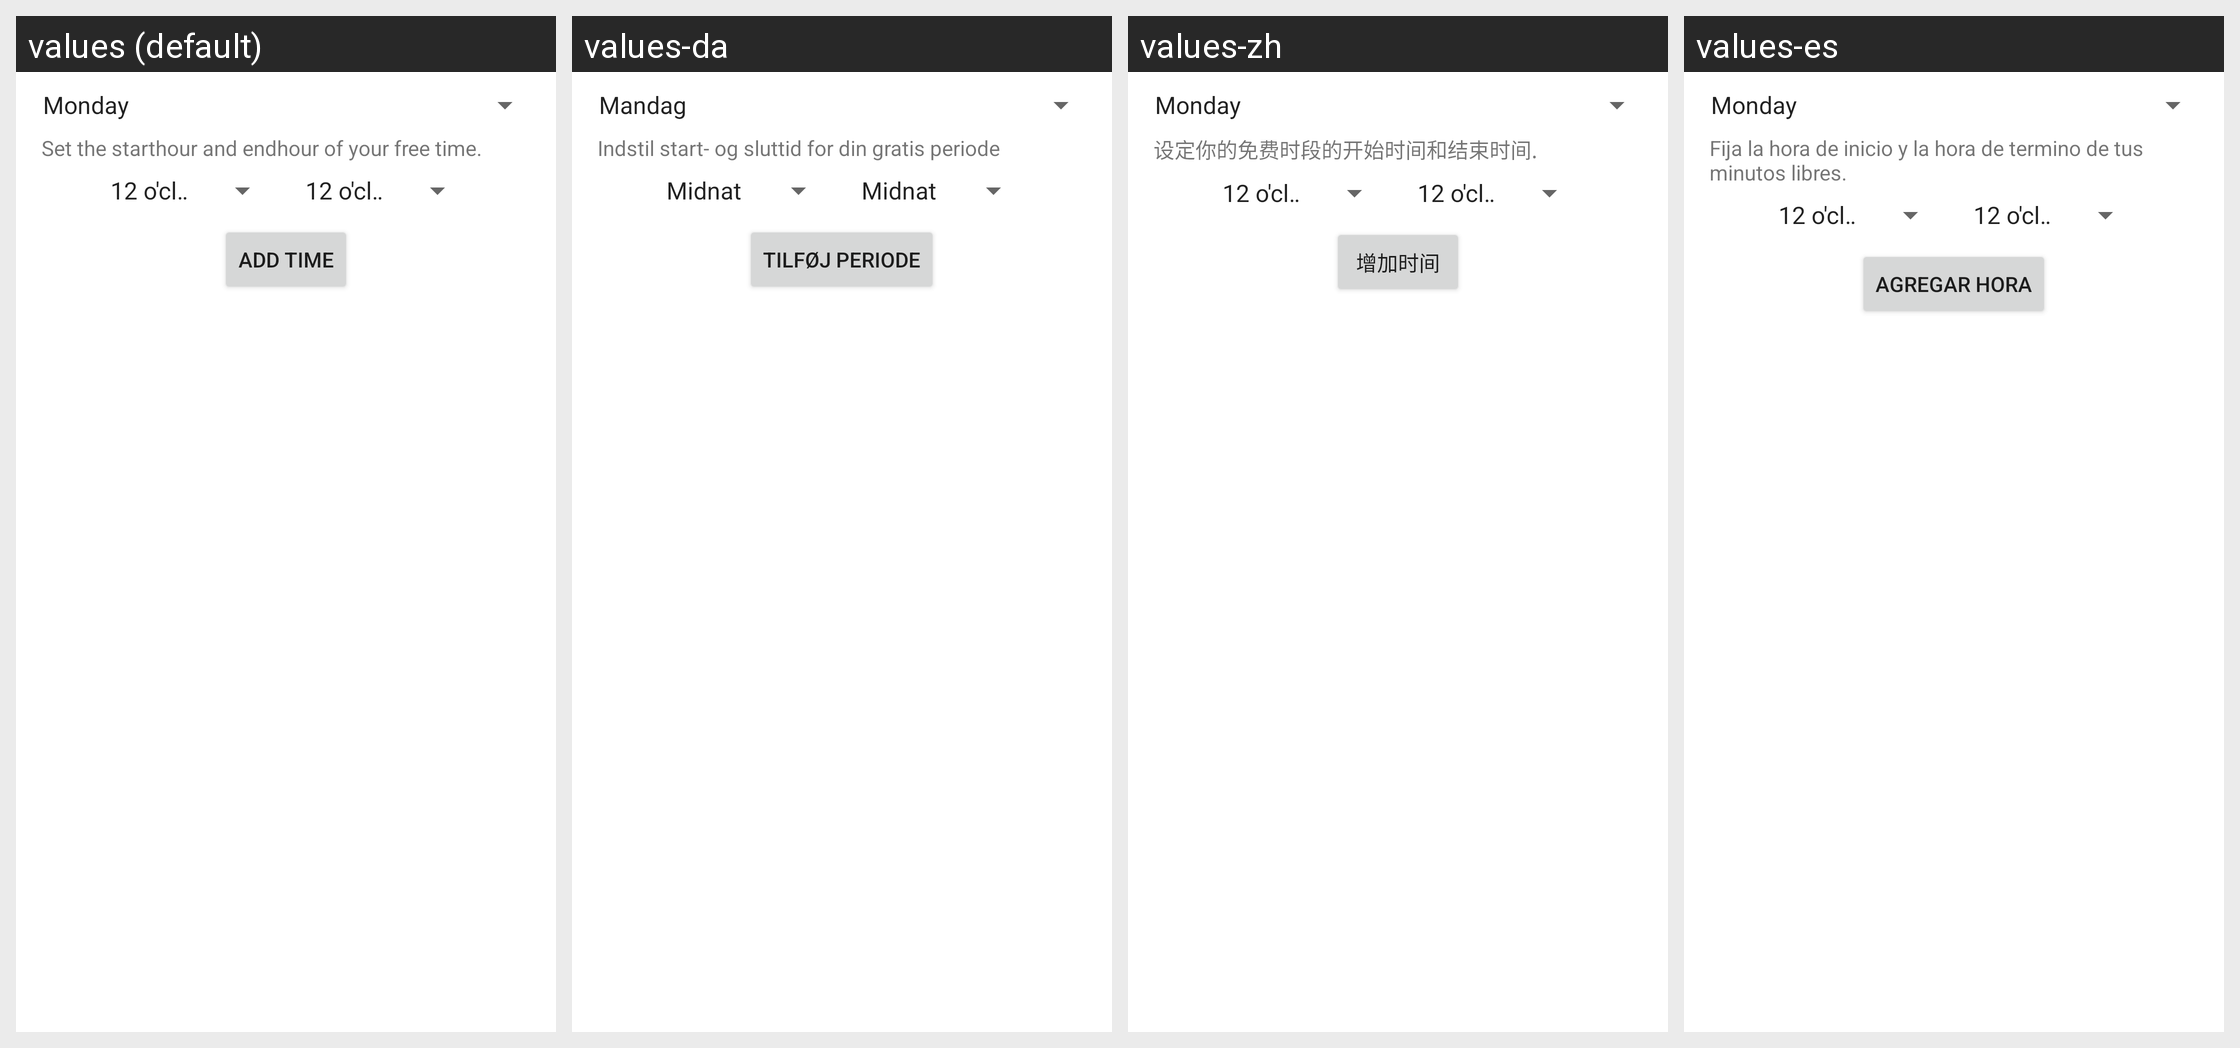

Translations of the strings shown on this Android screen, per locale in the grid:
Android screen res/layout/addtimesdialog.xml rendered under 4 locales, left to right: values (default), values-da, values-zh, values-es. Device: Nexus 5 (rendered at 1080×1920; each locale shown at half size, 540×960, under a caption strip naming it); theme Theme.MaterialComponents.DayNight.NoActionBar.
Other locales in the repository, not shown: values-cs, values-de, values-el, values-hu, values-pl, values-ru.
Strings drawn on this screen, with the default value and each locale's value (text and hints the layout hard-codes, and strings that could not be matched under every locale, appear in the picture but are not listed):

pref_excludetime_timeinfo
  values: Set the starthour and endhour of your free time.
  values-da: Indstil start- og sluttid for din gratis periode
  values-zh: 设定你的免费时段的开始时间和结束时间.
  values-es: Fija la hora de inicio y la hora de termino de tus minutos libres.

pref_excludelist_dialog_addtime
  values: Add time
  values-da: Tilføj periode
  values-zh: 增加时间
  values-es: Agregar hora
